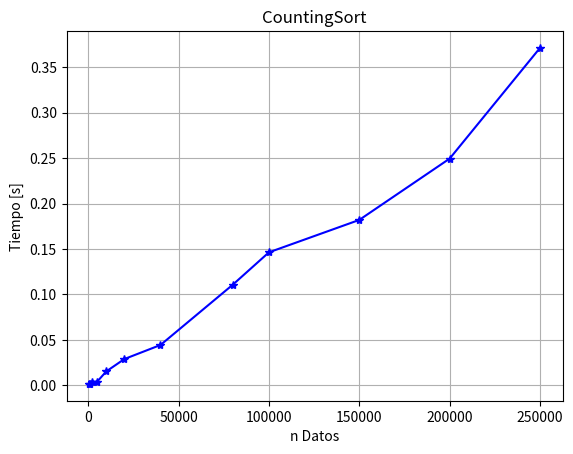

Recreate this plot in Python.
import random
from time import time
import matplotlib.pyplot as plt

def CountingSort(arr):
    maximo = int(max(arr))
    minimo = int(min(arr))
    rango = maximo - minimo + 1
    count = [0 for _ in range(rango)]
    output= [0 for _ in range(len(arr))]
  
    for i in range(0, len(arr)):
        count[arr[i]-minimo] += 1
  
    for i in range(1, len(count)):
        count[i] += count[i-1]
 
    for i in range(len(arr)-1, -1, -1):
        output[count[arr[i] - minimo] - 1] = arr[i]
        count[arr[i] - minimo] -= 1

    for i in range(0, len(arr)):
        arr[i] = output[i]
  
    return arr

B=[]
pos=[]
A=[]
TiempoCS=[]
datos=[500,1000,2000,5000,10000, 20000, 40000, 80000, 100000,
150000, 200000, 250000]
for tam in datos:
    print(tam)
    A=random.choices(range(-1000,1001), weights=None, cum_weights=None,k=tam)
    t0=time()
    B=CountingSort(A)
    TiempoCS.append(round(time()-t0,15))
    print(B)

def intercambia(A,x,y):
    tmp=A[x]
    A[x]=A[y]
    A[y]=tmp
def particionar(A,p,r):
    x=A[r]
    i=p-1
    for j in range(p,r):
        if (A[j]<=x):
            i=i+1
            intercambia(A,i,j)

    intercambia(A,i+1,r)
    return i+1
def Quicksort(A,p,r):
    if(p<r):
        q=particionar(A,p,r)
        Quicksort(A,p,q-1)
        Quicksort(A,q+1,r)
    
plt.plot(datos,TiempoCS,label="CountingSort",marker="*",color="b")
plt.grid(True)
plt.title("CountingSort")
plt.xlabel("n Datos")
plt.ylabel("Tiempo [s]")
plt.savefig('Figura_CountingSort.png', bbox_inches='tight')
plt.show()
print(TiempoCS)
CS="\n".join((str(x) for x in TiempoCS))
with open('CountingSortTiempos.txt', 'w') as f:
    f.write('CountingSort\n')
    f.write(CS)
print(TiempoCS)
